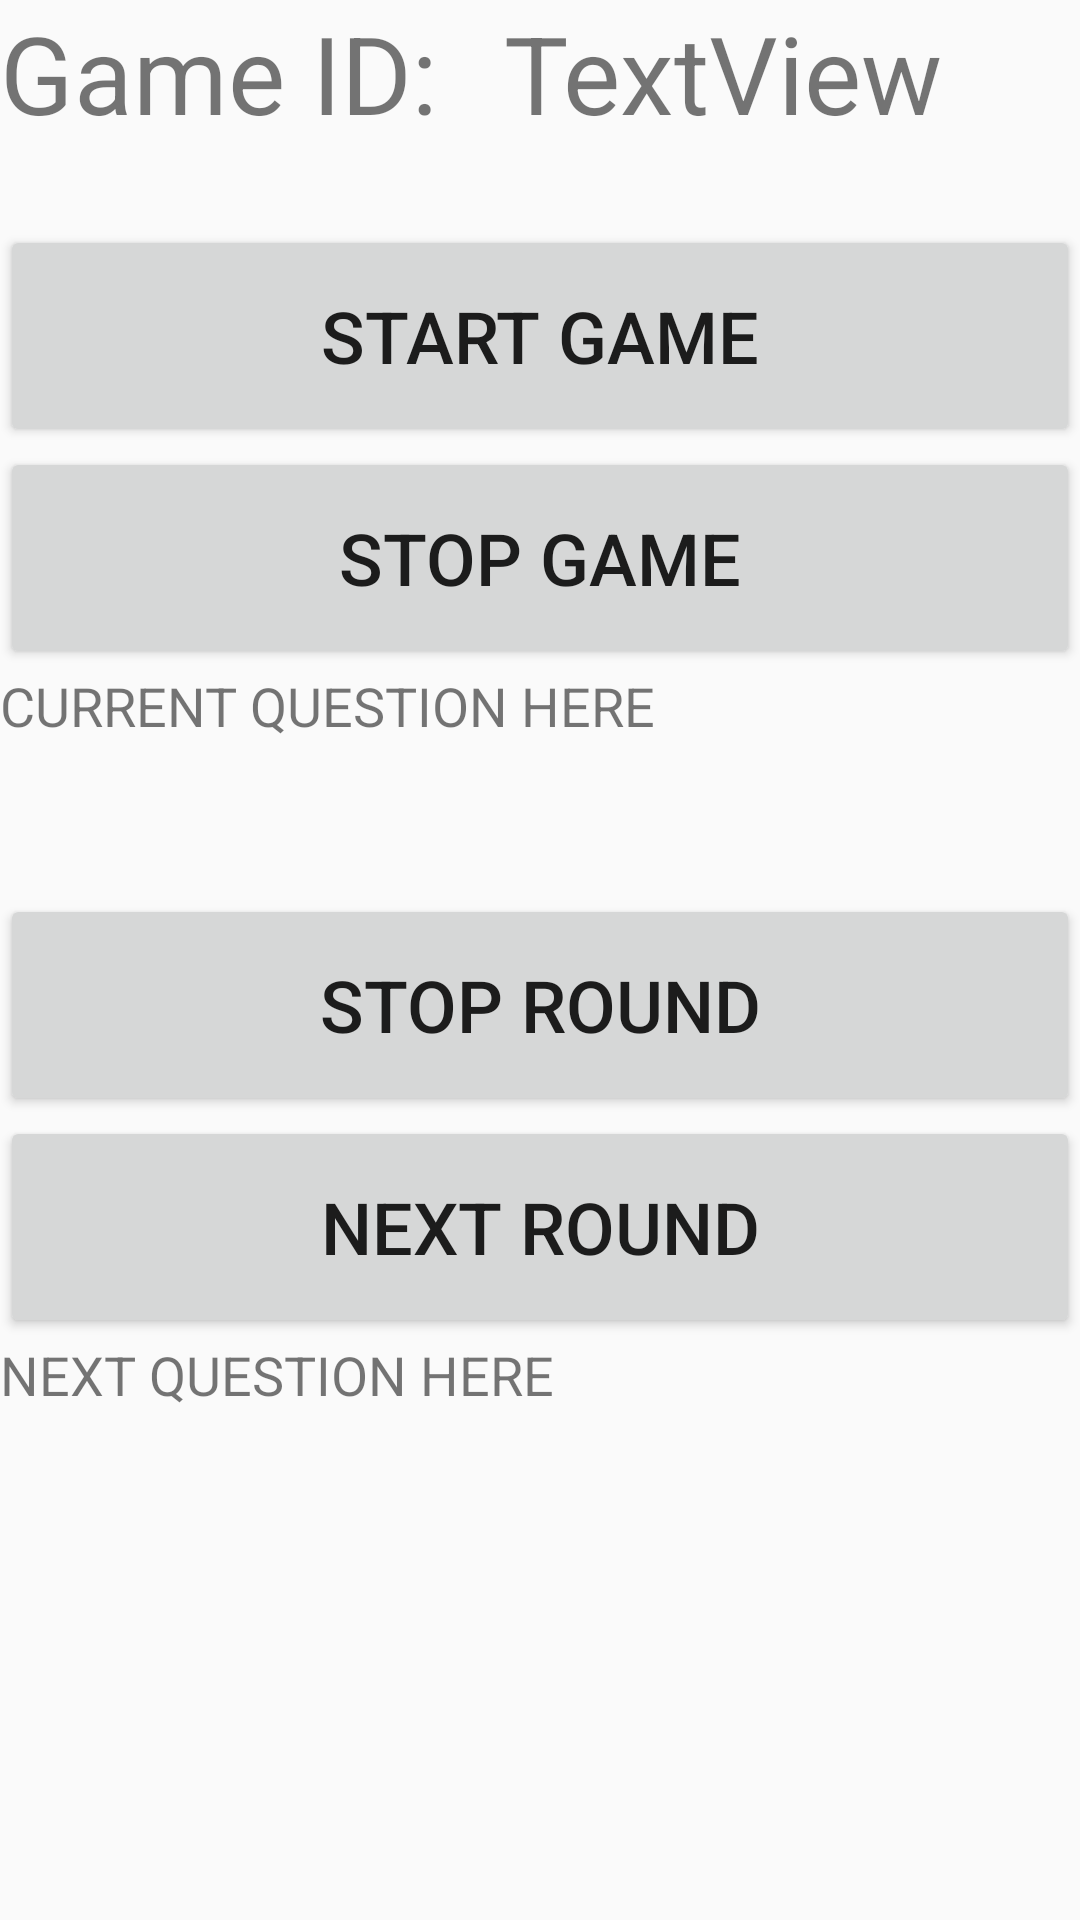

The Android layout XML behind this screen, and the referenced resources:
<!-- AndroidManifest.xml: application theme Theme.AppCompat.Light -->
<!-- res/layout/activity_admin_page.xml -->
<?xml version="1.0" encoding="utf-8"?>
<android.support.constraint.ConstraintLayout xmlns:android="http://schemas.android.com/apk/res/android"
    xmlns:app="http://schemas.android.com/apk/res-auto"
    xmlns:tools="http://schemas.android.com/tools"
    android:layout_width="match_parent"
    android:layout_height="match_parent"
    tools:context=".AdminPage">

    <LinearLayout
        android:layout_width="match_parent"
        android:layout_height="match_parent"
        android:orientation="vertical"
        tools:layout_editor_absoluteX="105dp"
        tools:layout_editor_absoluteY="0dp">

        <LinearLayout
            android:layout_width="match_parent"
            android:layout_height="wrap_content"
            android:orientation="horizontal">

            <TextView
                android:id="@+id/displaySession"
                android:layout_width="168dp"
                android:layout_height="75dp"
                android:text="Game ID:"
                android:textSize="36sp" />

            <TextView
                android:id="@+id/textView"
                android:layout_width="wrap_content"
                android:layout_height="wrap_content"
                android:layout_weight="1"
                android:text="TextView"
                android:textSize="36sp" />
        </LinearLayout>

        <Button
            android:id="@+id/startGamebtn"
            android:layout_width="match_parent"
            android:layout_height="74dp"
            android:text="Start Game"
            android:textSize="24sp" />

        <Button
            android:id="@+id/stopGamebtn"
            android:layout_width="match_parent"
            android:layout_height="74dp"
            android:onClick="onStopGame"
            android:text="Stop Game"
            android:textSize="24sp" />

        <TextView
            android:id="@+id/currentQuestion"
            android:layout_width="match_parent"
            android:layout_height="75dp"
            android:text="CURRENT QUESTION HERE"
            android:textSize="18sp" />

        <Button
            android:id="@+id/stopRoundbtn"
            android:layout_width="match_parent"
            android:layout_height="74dp"
            android:text="Stop Round"
            android:textSize="24sp" />

        <Button
            android:id="@+id/nextRoundbtn"
            android:layout_width="match_parent"
            android:layout_height="74dp"
            android:text="Next Round"
            android:textSize="24sp" />

        <TextView
            android:id="@+id/nextQuestion"
            android:layout_width="match_parent"
            android:layout_height="75dp"
            android:text="NEXT QUESTION HERE"
            android:textSize="18sp" />

    </LinearLayout>
</android.support.constraint.ConstraintLayout>
<!-- resources referenced by this layout -->
<resources>

</resources>
